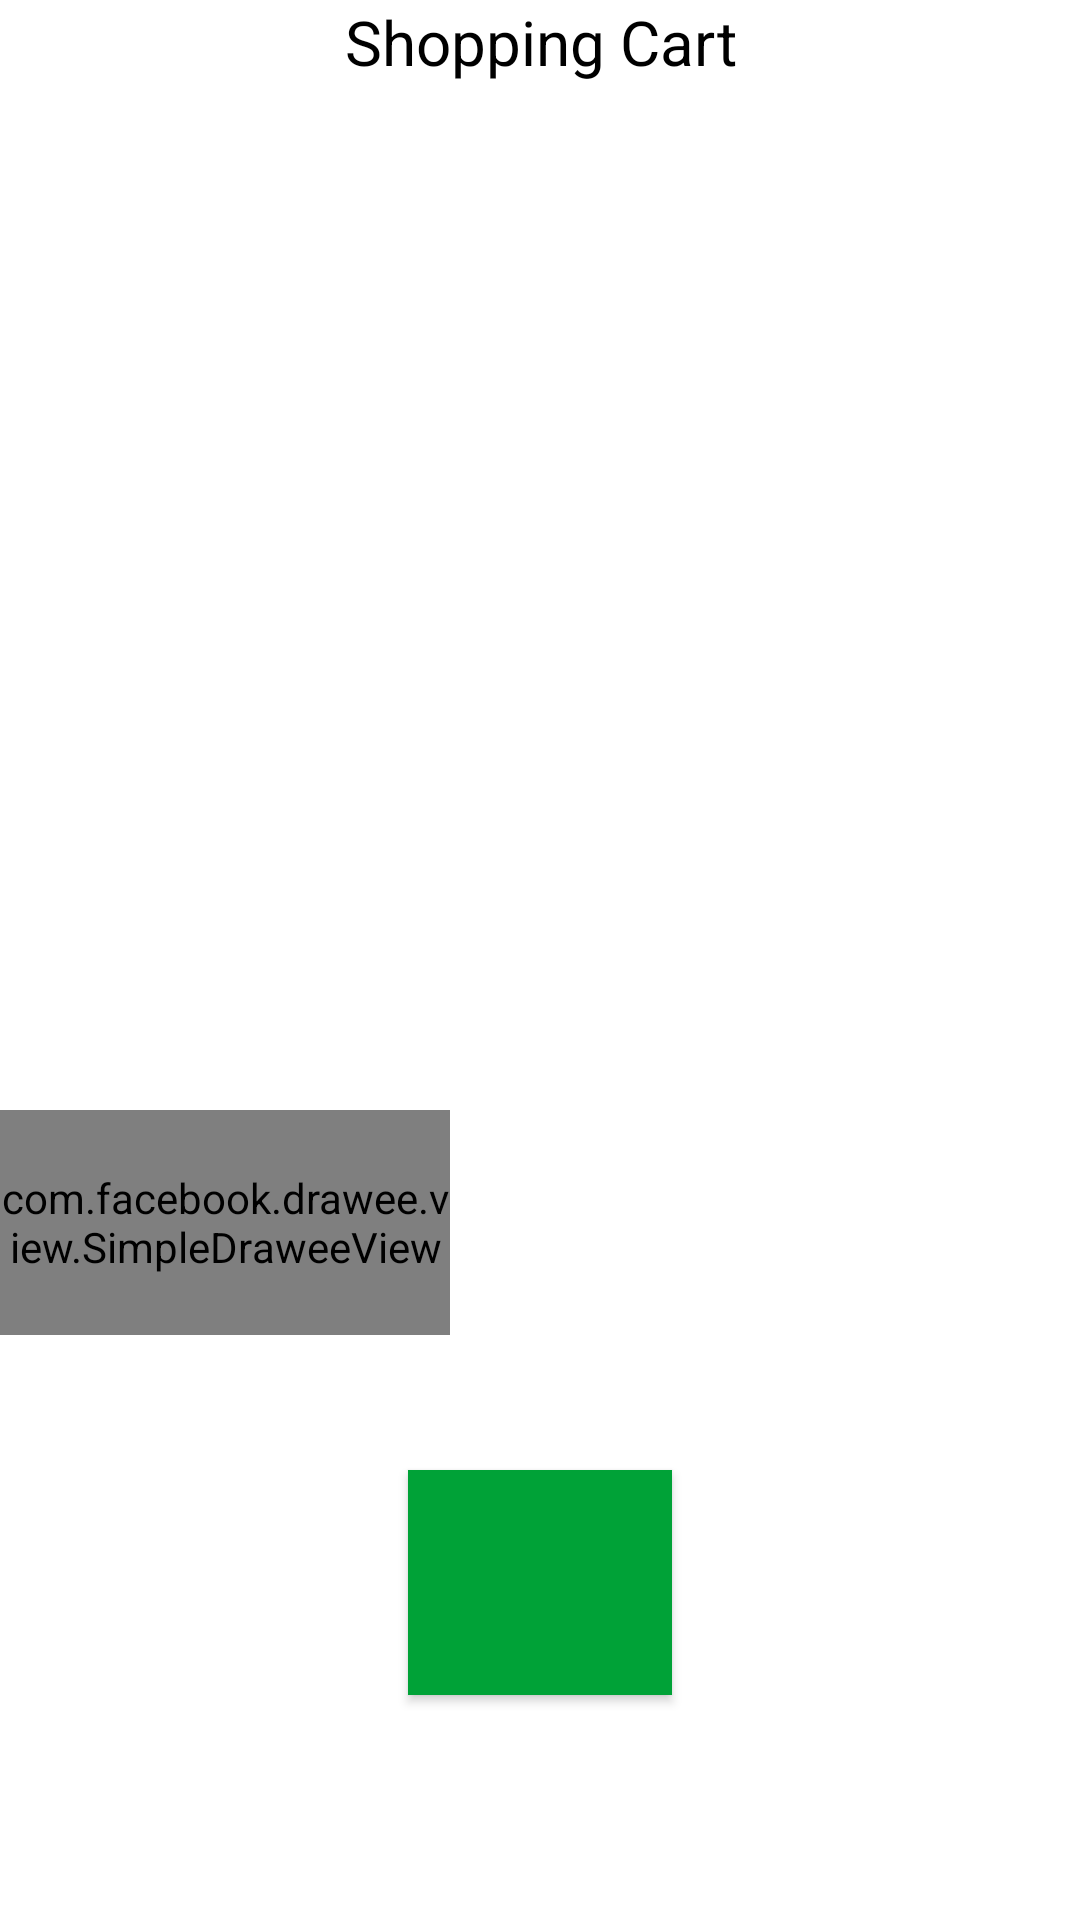

Here is an Android app screen rendered from its layout file. Give the layout XML and the strings, colors and styles it references.
<!-- AndroidManifest.xml: application theme Theme.BrazeAdvancedSamples -->
<!-- res/layout/shopping_cart.xml -->
<?xml version="1.0" encoding="utf-8"?>
<RelativeLayout android:layout_width="match_parent" android:layout_height="match_parent"
                xmlns:android="http://schemas.android.com/apk/res/android"
                android:orientation="vertical">
    <LinearLayout android:layout_width="match_parent" android:layout_height="wrap_content" android:orientation="vertical">
        <TextView android:layout_width="match_parent" android:layout_height="wrap_content"
                  android:textSize="10pt" android:text="Shopping Cart" android:textColor="@color/black"
                  android:textAlignment="center"/>
        <ListView
                android:id="@+id/list_view"
                android:layout_height="700dp"
                android:layout_width="match_parent"
                android:divider="@android:color/white"
                android:dividerHeight="5dp"
                android:layout_marginStart="0dp"
                android:layout_marginEnd="10dp"/>
    </LinearLayout>
    <com.facebook.drawee.view.SimpleDraweeView
            android:id="@+id/couponImage"
            android:layout_width="150dp"
            android:layout_height="75dp"
            android:layout_above="@+id/purchaseButton"
            android:layout_marginBottom="45dp" />
    <Button android:id="@+id/purchaseButton" android:textAlignment="center"
            android:layout_marginBottom="75dp"
            android:layout_gravity="bottom"
            android:layout_alignParentBottom="true"
            android:layout_centerHorizontal="true"
            android:text=""
            android:textSize="10pt"
            android:gravity="center" android:textColor="@color/white" android:background="#00a237"
            android:layout_height="75dp"
            android:layout_width="wrap_content"
            android:paddingStart="25dp"
            android:paddingEnd="25dp"
    />
</RelativeLayout>
<!-- resources referenced by this layout -->
<resources>
  <style name="Theme.BrazeAdvancedSamples" parent="Theme.MaterialComponents.DayNight.DarkActionBar">
          
          <item name="colorPrimary">@color/purple_500</item>
          <item name="colorPrimaryVariant">@color/purple_700</item>
          <item name="colorOnPrimary">@color/white</item>
          
          <item name="colorSecondary">@color/teal_200</item>
          <item name="colorSecondaryVariant">@color/teal_700</item>
          <item name="colorOnSecondary">@color/black</item>
          
          <item name="android:statusBarColor" tools:targetApi="l">?attr/colorPrimaryVariant</item>
          
      </style>
  <!-- not gathered from this repository: default colours our renderer supplied (Android Studio template values) -->
  <color name="purple_500">#FF6200EE</color>
  <color name="purple_700">#FF3700B3</color>
  <color name="teal_200">#FF03DAC5</color>
  <color name="teal_700">#FF018786</color>
  <color name="black">#FF000000</color>
  <color name="white">#FFFFFFFF</color>
</resources>
